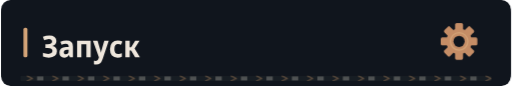
t = 0.00 s
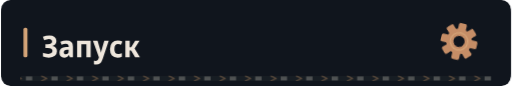
t = 0.90 s
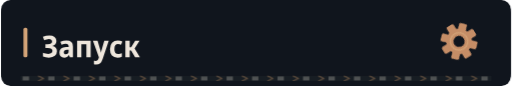
t = 3.90 s
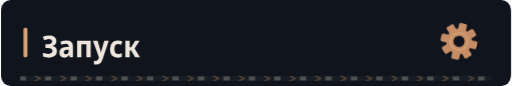
t = 6.90 s
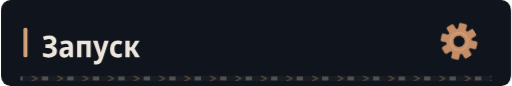
t = 9.90 s

The animated SVG that drew these frames (rendered in a browser with its animation timeline set to each time). Animation: 4 CSS @keyframes rules; frames cover the first 9.90 s, repeats indefinitely.

<svg xmlns="http://www.w3.org/2000/svg" width="640" height="108" viewBox="0 0 640 108" role="img"><defs><clipPath id="motion-frame"><rect x="1.0" y="1.0" width="638.0" height="106.0" rx="14" /></clipPath><clipPath id="motion-belt"><rect x="24.0" y="95.0" width="592.0" height="7" rx="1" /></clipPath><linearGradient id="motion-sheen" x1="0" y1="0" x2="1" y2=".2"><stop offset="0" stop-color="#e2c6a4" stop-opacity="0" /><stop offset=".46" stop-color="#e2c6a4" stop-opacity="0" /><stop offset=".5" stop-color="#e2c6a4" stop-opacity=".11" /><stop offset=".54" stop-color="#e2c6a4" stop-opacity="0" /><stop offset="1" stop-color="#e2c6a4" stop-opacity="0" /></linearGradient></defs><style>
@keyframes profile-belt { to { transform: translateX(32px); } }
@keyframes profile-sheen { to { transform: translateX(1920px); } }
@keyframes profile-gear { to { transform: rotate(360deg); } }
@keyframes profile-signal { 0%,100% { opacity: .35; } 50% { opacity: .85; } }
.profile-conveyor { animation: profile-belt 1.6s linear infinite; }
.profile-sheen { animation: profile-sheen 9s linear infinite; animation-delay: -0.9s; }
.profile-gear { transform-origin: 0px 0px; animation: profile-gear 24s linear infinite; }
.profile-signal { animation: profile-signal 6s cubic-bezier(.77,0,.175,1) infinite; animation-delay: -0.9s; }
@media (prefers-reduced-motion: reduce) {
 .profile-conveyor, .profile-sheen, .profile-gear, .profile-signal { animation: none; }
 .profile-sheen { opacity: 0; }
}
</style><title>Запуск</title><rect width="640" height="108" rx="16" fill="#0d1117" /><g clip-path="url(#motion-frame)" pointer-events="none"><rect x="-640.0" y="0.0" width="640.0" height="108.0" fill="url(#motion-sheen)" class="profile-sheen" /></g><rect width="640" height="108" rx="12" fill="#10151d" /><rect x="28" y="35" width="5" height="37" rx="2" fill="#d4a478" /><g transform="translate(51 72) scale(0.038 -0.038)" fill="#eee6dc"><path transform="translate(0 0)" d="M236 -10Q123 -10 39 25V152Q80 134 127.5 123.5Q175 113 218 113Q284 113 318.5 139.5Q353 166 353 214Q353 264 314.5 287.0Q276 310 199 310H121V429H197Q340 429 340 520Q340 561 311.5 581.5Q283 602 234 602Q197 602 161.5 593.0Q126 584 81 564L37 677Q88 700 141.5 712.0Q195 724 253 724Q359 724 421.5 675.0Q484 626 484 542Q484 478 448.5 434.5Q413 391 347 377V373Q422 362 462.0 317.5Q502 273 502 201Q502 107 433.0 48.5Q364 -10 236 -10Z" /><path transform="translate(548 0)" d="M194 -10Q115 -10 74.5 36.5Q34 83 34 158Q34 330 258 338L340 341V365Q340 407 317.5 426.5Q295 446 247 446Q186 446 106 412L67 513Q164 557 268 557Q377 557 429.5 508.5Q482 460 482 358V0H380L354 74H351Q320 31 282.5 10.5Q245 -10 194 -10ZM246 98Q286 98 313.0 125.5Q340 153 340 205V253L289 251Q232 248 206.0 227.0Q180 206 180 167Q180 132 197.5 115.0Q215 98 246 98Z" /><path transform="translate(1094 0)" d="M74 0V546H522V0H381V435H215V0Z" /><path transform="translate(1690 0)" d="M107 -240Q85 -240 66.5 -237.5Q48 -235 34 -231V-112Q46 -115 58.0 -117.0Q70 -119 84 -119Q129 -119 151.5 -95.0Q174 -71 189 -27L198 -1L1 547H154L242 253Q249 229 254.5 203.5Q260 178 263 156H267Q270 177 276.5 202.0Q283 227 290 253L376 547H524L322 -51Q290 -146 241.0 -193.0Q192 -240 107 -240Z" /><path transform="translate(2215 0)" d="M288 -10Q167 -10 103.0 61.5Q39 133 39 268Q39 409 108.5 483.0Q178 557 294 557Q382 557 447 522L406 413Q351 440 305 440Q246 440 215.5 397.0Q185 354 185 271Q185 108 314 108Q341 108 371.5 115.0Q402 122 431 136V20Q371 -10 288 -10Z" /><path transform="translate(2692 0)" d="M71 0V546H213V335H262L394 546H540L376 288L552 0H392L261 222H213V0Z" /></g><g transform="translate(575 52) scale(1)"><g class="profile-gear" fill="#c58d66"><rect x="-5" y="-23" width="10" height="15" rx="2" transform="rotate(0)" /><rect x="-5" y="-23" width="10" height="15" rx="2" transform="rotate(45)" /><rect x="-5" y="-23" width="10" height="15" rx="2" transform="rotate(90)" /><rect x="-5" y="-23" width="10" height="15" rx="2" transform="rotate(135)" /><rect x="-5" y="-23" width="10" height="15" rx="2" transform="rotate(180)" /><rect x="-5" y="-23" width="10" height="15" rx="2" transform="rotate(225)" /><rect x="-5" y="-23" width="10" height="15" rx="2" transform="rotate(270)" /><rect x="-5" y="-23" width="10" height="15" rx="2" transform="rotate(315)" /><circle r="16" /><circle r="7" fill="#10151d" /><circle r="11" fill="none" stroke="#d4a478" stroke-width="1.5" /></g></g><g clip-path="url(#motion-belt)" pointer-events="none"><rect x="24.0" y="95.0" width="592.0" height="7" fill="#171d23" /><g class="profile-conveyor"><path d="M-32 95l7 3.5 -7 3.5" fill="none" stroke="#9e7956" stroke-width="1.5" opacity=".55" /><rect x="-19.0" y="96.0" width="8" height="5" fill="#a5a29b" opacity=".4" /><path d="M0 95l7 3.5 -7 3.5" fill="none" stroke="#9e7956" stroke-width="1.5" opacity=".55" /><rect x="13.0" y="96.0" width="8" height="5" fill="#a5a29b" opacity=".4" /><path d="M32 95l7 3.5 -7 3.5" fill="none" stroke="#9e7956" stroke-width="1.5" opacity=".55" /><rect x="45.0" y="96.0" width="8" height="5" fill="#a5a29b" opacity=".4" /><path d="M64 95l7 3.5 -7 3.5" fill="none" stroke="#9e7956" stroke-width="1.5" opacity=".55" /><rect x="77.0" y="96.0" width="8" height="5" fill="#a5a29b" opacity=".4" /><path d="M96 95l7 3.5 -7 3.5" fill="none" stroke="#9e7956" stroke-width="1.5" opacity=".55" /><rect x="109.0" y="96.0" width="8" height="5" fill="#a5a29b" opacity=".4" /><path d="M128 95l7 3.5 -7 3.5" fill="none" stroke="#9e7956" stroke-width="1.5" opacity=".55" /><rect x="141.0" y="96.0" width="8" height="5" fill="#a5a29b" opacity=".4" /><path d="M160 95l7 3.5 -7 3.5" fill="none" stroke="#9e7956" stroke-width="1.5" opacity=".55" /><rect x="173.0" y="96.0" width="8" height="5" fill="#a5a29b" opacity=".4" /><path d="M192 95l7 3.5 -7 3.5" fill="none" stroke="#9e7956" stroke-width="1.5" opacity=".55" /><rect x="205.0" y="96.0" width="8" height="5" fill="#a5a29b" opacity=".4" /><path d="M224 95l7 3.5 -7 3.5" fill="none" stroke="#9e7956" stroke-width="1.5" opacity=".55" /><rect x="237.0" y="96.0" width="8" height="5" fill="#a5a29b" opacity=".4" /><path d="M256 95l7 3.5 -7 3.5" fill="none" stroke="#9e7956" stroke-width="1.5" opacity=".55" /><rect x="269.0" y="96.0" width="8" height="5" fill="#a5a29b" opacity=".4" /><path d="M288 95l7 3.5 -7 3.5" fill="none" stroke="#9e7956" stroke-width="1.5" opacity=".55" /><rect x="301.0" y="96.0" width="8" height="5" fill="#a5a29b" opacity=".4" /><path d="M320 95l7 3.5 -7 3.5" fill="none" stroke="#9e7956" stroke-width="1.5" opacity=".55" /><rect x="333.0" y="96.0" width="8" height="5" fill="#a5a29b" opacity=".4" /><path d="M352 95l7 3.5 -7 3.5" fill="none" stroke="#9e7956" stroke-width="1.5" opacity=".55" /><rect x="365.0" y="96.0" width="8" height="5" fill="#a5a29b" opacity=".4" /><path d="M384 95l7 3.5 -7 3.5" fill="none" stroke="#9e7956" stroke-width="1.5" opacity=".55" /><rect x="397.0" y="96.0" width="8" height="5" fill="#a5a29b" opacity=".4" /><path d="M416 95l7 3.5 -7 3.5" fill="none" stroke="#9e7956" stroke-width="1.5" opacity=".55" /><rect x="429.0" y="96.0" width="8" height="5" fill="#a5a29b" opacity=".4" /><path d="M448 95l7 3.5 -7 3.5" fill="none" stroke="#9e7956" stroke-width="1.5" opacity=".55" /><rect x="461.0" y="96.0" width="8" height="5" fill="#a5a29b" opacity=".4" /><path d="M480 95l7 3.5 -7 3.5" fill="none" stroke="#9e7956" stroke-width="1.5" opacity=".55" /><rect x="493.0" y="96.0" width="8" height="5" fill="#a5a29b" opacity=".4" /><path d="M512 95l7 3.5 -7 3.5" fill="none" stroke="#9e7956" stroke-width="1.5" opacity=".55" /><rect x="525.0" y="96.0" width="8" height="5" fill="#a5a29b" opacity=".4" /><path d="M544 95l7 3.5 -7 3.5" fill="none" stroke="#9e7956" stroke-width="1.5" opacity=".55" /><rect x="557.0" y="96.0" width="8" height="5" fill="#a5a29b" opacity=".4" /><path d="M576 95l7 3.5 -7 3.5" fill="none" stroke="#9e7956" stroke-width="1.5" opacity=".55" /><rect x="589.0" y="96.0" width="8" height="5" fill="#a5a29b" opacity=".4" /><path d="M608 95l7 3.5 -7 3.5" fill="none" stroke="#9e7956" stroke-width="1.5" opacity=".55" /><rect x="621.0" y="96.0" width="8" height="5" fill="#a5a29b" opacity=".4" /><path d="M640 95l7 3.5 -7 3.5" fill="none" stroke="#9e7956" stroke-width="1.5" opacity=".55" /><rect x="653.0" y="96.0" width="8" height="5" fill="#a5a29b" opacity=".4" /></g></g></svg>
